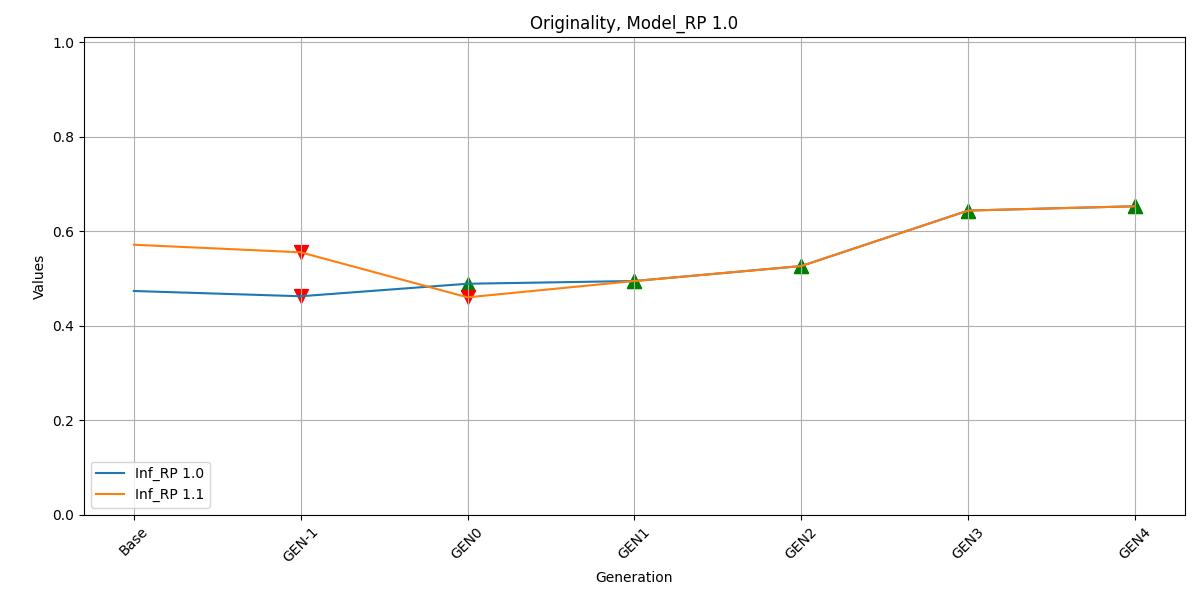

Values plotted in this chart, from the file beside it:
, Inf_RP 1.0, Inf_RP 1.1
Base, 0.4736, 0.5714
GEN-1, 0.4625, 0.5554
GEN0, 0.4889, 0.4602
GEN1, 0.4947, 0.4947
GEN2, 0.5263, 0.5263
GEN3, 0.6437, 0.6437
GEN4, 0.6528, 0.6528
